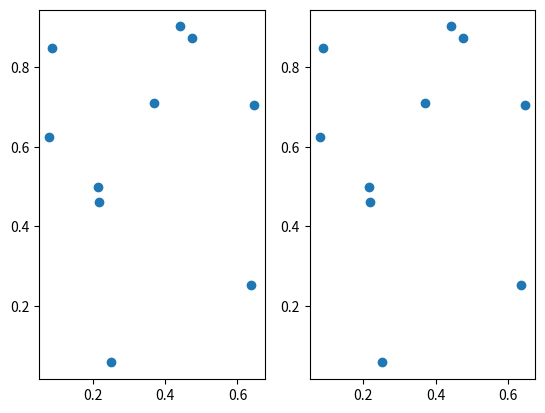

Write Python code to recreate this figure.
import matplotlib.pyplot as plt
import numpy as np

xy = np.random.rand(10, 3)

columns = (0, 1)

ax = plt.subplot(121)
scat = ax.scatter(xy[:, columns[0]], xy
[:, columns[1]])

ax2 = plt.subplot(122)
scat2 = ax2.scatter(xy[:, columns[0]], xy[:, columns[1]])
plt.ion()
plt.show()


def update_plots(scatter_plots, xy, columns):
    offsets = scat.get_offsets()

    xy = xy[np.all(xy[:, columns] == offsets, 1)]

    for plot in scatter_plots:
        plot.set_offsets(xy[:, columns])

        # plot.autoscale()
    plt.draw()


update_plots((scat, scat2), xy, columns)

plt.ioff()
plt.show()
